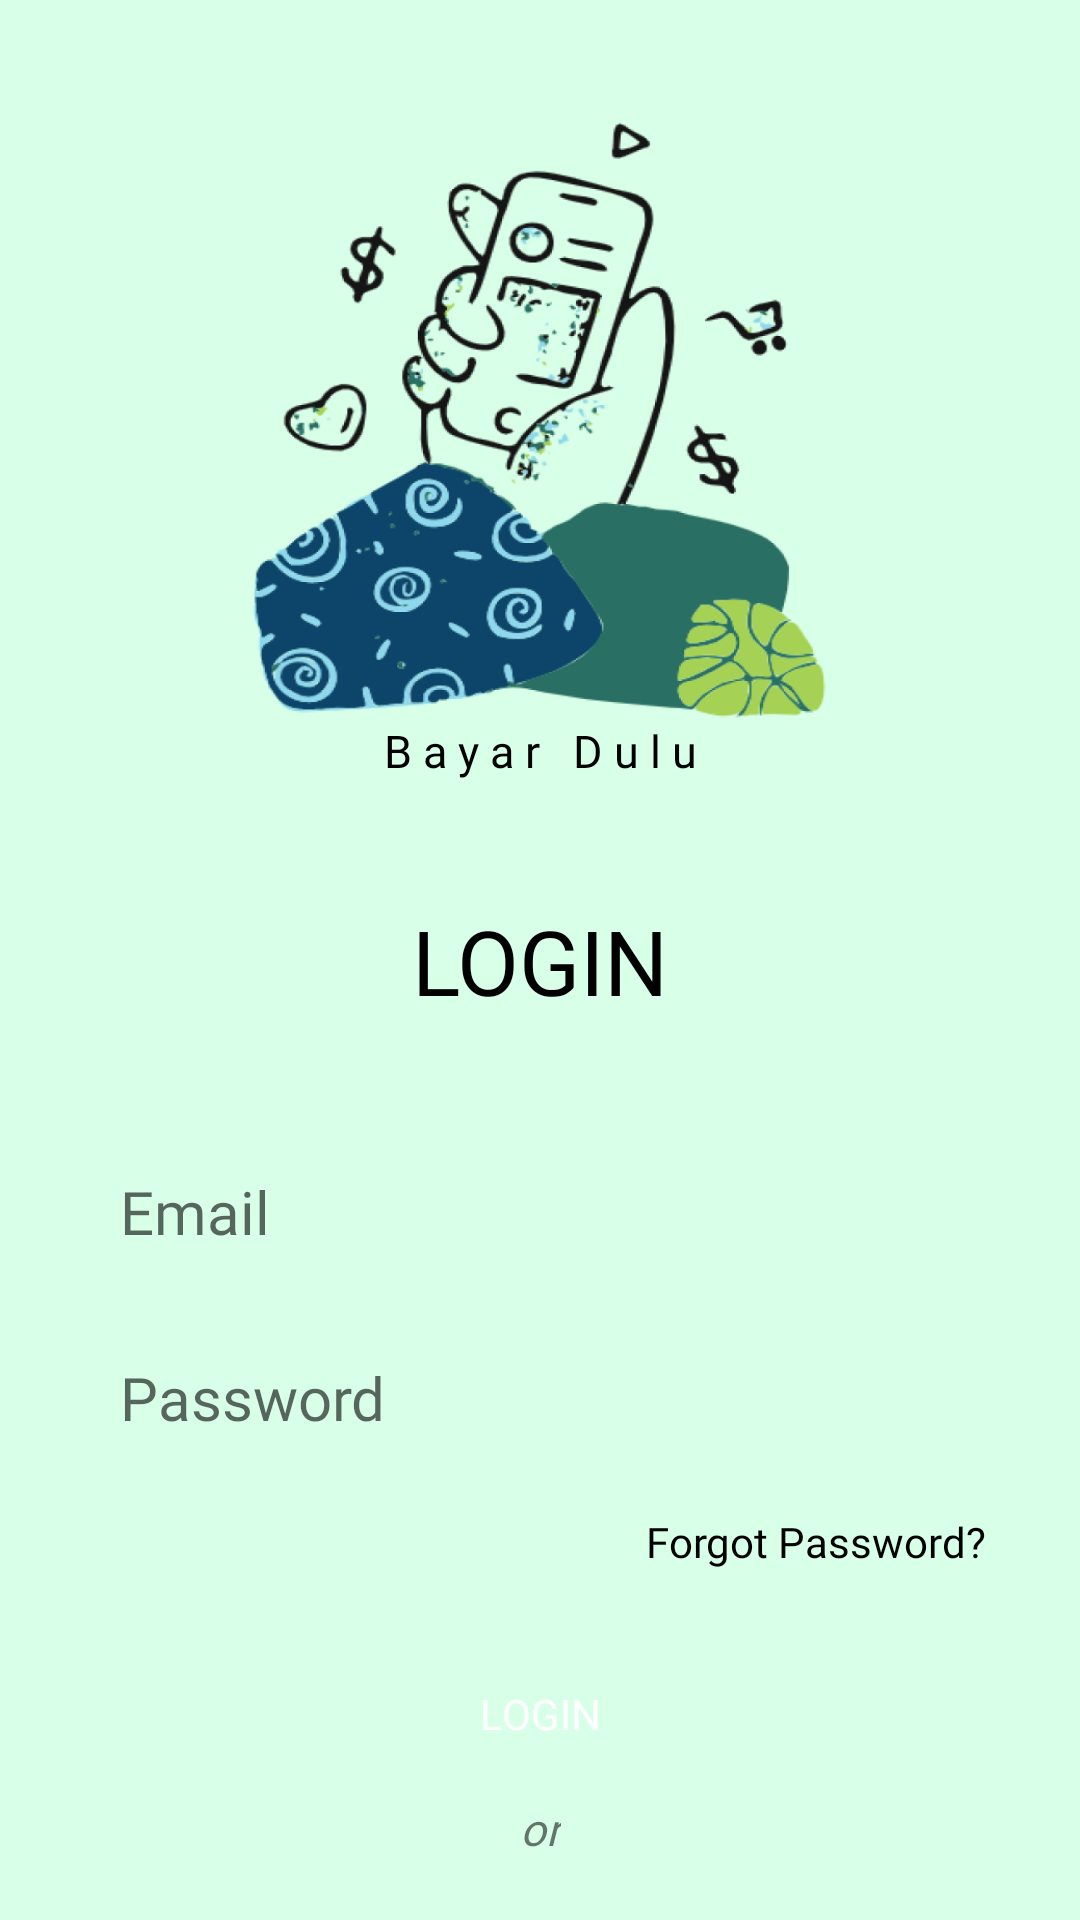

The Android layout XML behind this screen, and the referenced resources:
<!-- AndroidManifest.xml: application theme Theme.ResponsiMP3 -->
<!-- res/layout/activity_main.xml -->
<?xml version="1.0" encoding="utf-8"?>
<androidx.constraintlayout.widget.ConstraintLayout xmlns:android="http://schemas.android.com/apk/res/android"
    xmlns:app="http://schemas.android.com/apk/res-auto"
    xmlns:tools="http://schemas.android.com/tools"
    android:layout_width="match_parent"
    android:layout_height="match_parent"
    android:background="#D8FFE7"
    tools:context=".view.MainActivity">


    <ImageView
        android:id="@+id/imageView2"
        android:layout_width="200dp"
        android:layout_height="200dp"
        android:layout_marginTop="40dp"
        android:background="@drawable/icon"
        app:layout_constraintEnd_toEndOf="parent"
        app:layout_constraintHorizontal_bias="0.497"
        app:layout_constraintStart_toStartOf="parent"
        app:layout_constraintTop_toTopOf="parent" />

    <TextView
        android:id="@+id/by"
        android:layout_width="wrap_content"
        android:layout_height="wrap_content"
        android:fontFamily="@font/poppinsregular"
        android:text="B a y a r   D u l u"
        android:textAlignment="center"
        android:textColor="@color/black"
        android:textSize="15sp"
        app:layout_constraintEnd_toEndOf="parent"
        app:layout_constraintStart_toStartOf="parent"
        app:layout_constraintTop_toBottomOf="@+id/imageView2" />

    <TextView
        android:id="@+id/textView2"
        android:layout_width="wrap_content"
        android:layout_height="wrap_content"
        android:layout_marginTop="60dp"
        android:fontFamily="@font/poppinssb"
        android:text="LOGIN"
        android:textColor="@color/black"
        android:textSize="30sp"
        app:layout_constraintEnd_toEndOf="parent"
        app:layout_constraintStart_toStartOf="parent"
        app:layout_constraintTop_toBottomOf="@+id/imageView2" />

    <RelativeLayout
        android:id="@+id/relativeLayout"
        android:layout_width="match_parent"
        android:layout_height="wrap_content"
        android:layout_marginTop="40dp"
        app:layout_constraintEnd_toEndOf="parent"
        app:layout_constraintHorizontal_bias="0.0"
        app:layout_constraintStart_toStartOf="parent"
        app:layout_constraintTop_toBottomOf="@+id/textView2">

        
        
        
        
        
        
        
        
        

        
        
        
        
        
        <EditText
            android:id="@+id/email"
            android:layout_width="match_parent"
            android:layout_height="wrap_content"
            android:layout_marginStart="30dp"
            android:layout_marginEnd="30dp"
            android:background="@drawable/etbg"
            android:fontFamily="@font/poppinsregular"
            android:hint="Email"
            android:paddingStart="10dp"
            android:paddingTop="10dp"
            android:paddingBottom="5dp"
            android:textSize="20sp" />
        <EditText
            android:layout_marginTop="20dp"
            android:layout_below="@id/email"
            android:id="@+id/password"
            android:layout_width="match_parent"
            android:layout_height="wrap_content"
            android:layout_marginStart="30dp"
            android:layout_marginEnd="30dp"
            android:background="@drawable/etbg"
            android:fontFamily="@font/poppinsregular"
            android:hint="Password"
            android:inputType="textPassword"
            android:paddingStart="10dp"
            android:paddingTop="10dp"
            android:paddingBottom="5dp"
            android:textSize="20sp" />

        
        
        
        
        
        
        
        
        
        
        
        

        
        
        
        
        
    </RelativeLayout>

    <TextView
        android:id="@+id/textView"
        android:layout_width="wrap_content"
        android:layout_height="wrap_content"
        android:layout_marginTop="20dp"
        android:layout_marginEnd="28dp"
        android:fontFamily="@font/poppinsmedium"
        android:text="Forgot Password? "
        android:textColor="@color/black"
        app:layout_constraintEnd_toEndOf="parent"
        app:layout_constraintTop_toBottomOf="@+id/relativeLayout" />

    <Button
        android:id="@+id/btnLogin"
        android:layout_width="match_parent"
        android:layout_height="wrap_content"
        android:layout_marginStart="45dp"
        android:layout_marginTop="24dp"
        android:layout_marginEnd="45dp"
        android:background="@drawable/bg_btnblue"
        android:fontFamily="@font/poppinssb"
        android:text="Login"
        android:textColor="#fff"
        app:layout_constraintEnd_toEndOf="parent"
        app:layout_constraintStart_toStartOf="parent"
        app:layout_constraintTop_toBottomOf="@+id/textView" />

    <TextView
        android:id="@+id/textView3"
        android:layout_width="wrap_content"
        android:layout_height="wrap_content"
        android:layout_marginTop="4dp"
        android:fontFamily="@font/poppinslight"
        android:text="or"
        android:textSize="15sp"
        android:textStyle="italic"
        app:layout_constraintEnd_toEndOf="parent"
        app:layout_constraintStart_toStartOf="parent"
        app:layout_constraintTop_toBottomOf="@+id/btnLogin" />

    <TextView
        android:id="@+id/tv_signup"
        android:layout_width="wrap_content"
        android:layout_height="wrap_content"
        android:layout_marginTop="20dp"
        android:fontFamily="@font/poppinsmedium"
        android:text="Dont Have Account ? Register."
        android:textColor="@color/black"
        app:layout_constraintEnd_toEndOf="parent"
        app:layout_constraintHorizontal_bias="0.491"
        app:layout_constraintStart_toStartOf="parent"
        app:layout_constraintTop_toBottomOf="@+id/textView3" />

</androidx.constraintlayout.widget.ConstraintLayout>
<!-- resources referenced by this layout -->
<resources>
  <!-- drawable icon: png bitmap (drawable, 167848 bytes) -->
  <style name="Theme.ResponsiMP3" parent="Theme.AppCompat.DayNight.NoActionBar">
          
          <item name="colorPrimary">@color/purple_500</item>
          <item name="colorPrimaryVariant">@color/purple_700</item>
          <item name="colorOnPrimary">@color/white</item>
          
          <item name="colorSecondary">@color/teal_200</item>
          <item name="colorSecondaryVariant">@color/teal_700</item>
          <item name="colorOnSecondary">@color/black</item>
          
          <item name="android:statusBarColor" tools:targetApi="l">?attr/colorPrimaryVariant</item>
          
      </style>
  <!-- not gathered from this repository: default colours our renderer supplied (Android Studio template values) -->
  <color name="purple_500">#FF6200EE</color>
  <color name="purple_700">#FF3700B3</color>
  <color name="teal_200">#FF03DAC5</color>
  <color name="teal_700">#FF018786</color>
  <color name="black">#FF000000</color>
  <color name="white">#FFFFFFFF</color>
</resources>
